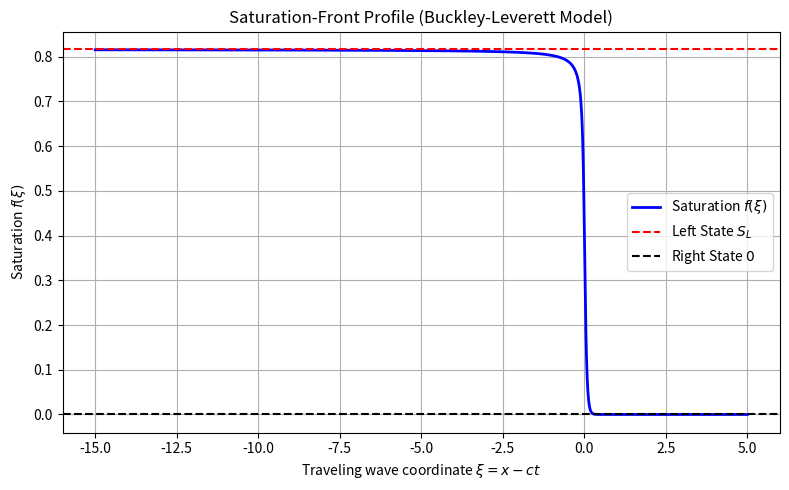
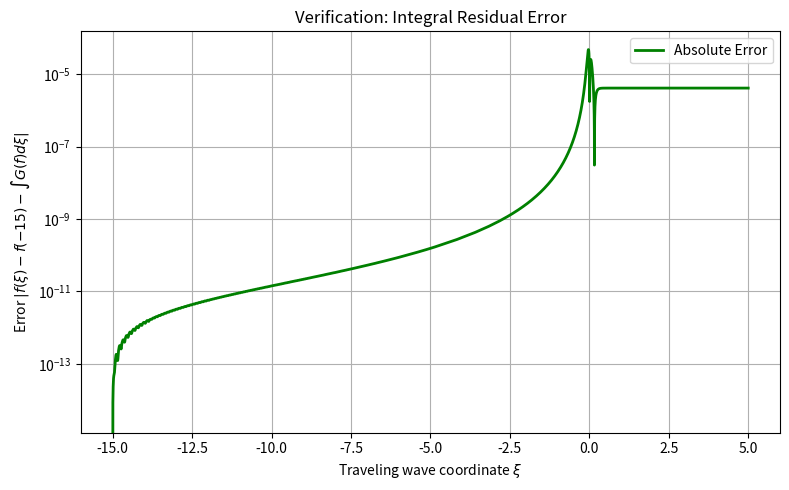
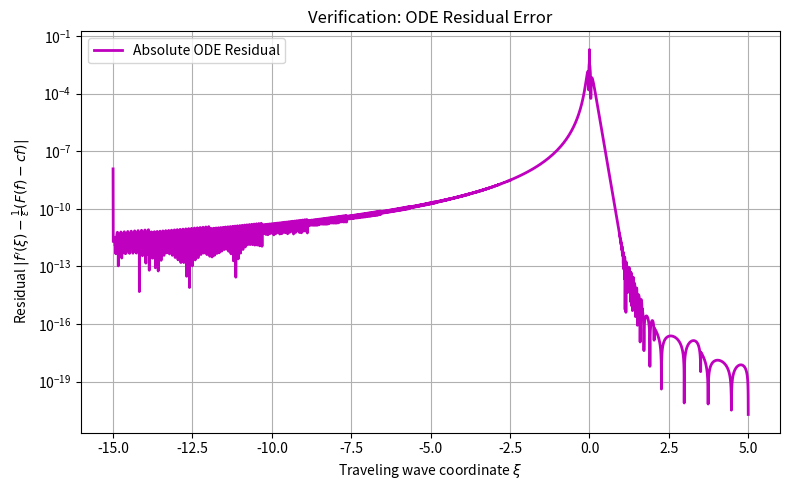
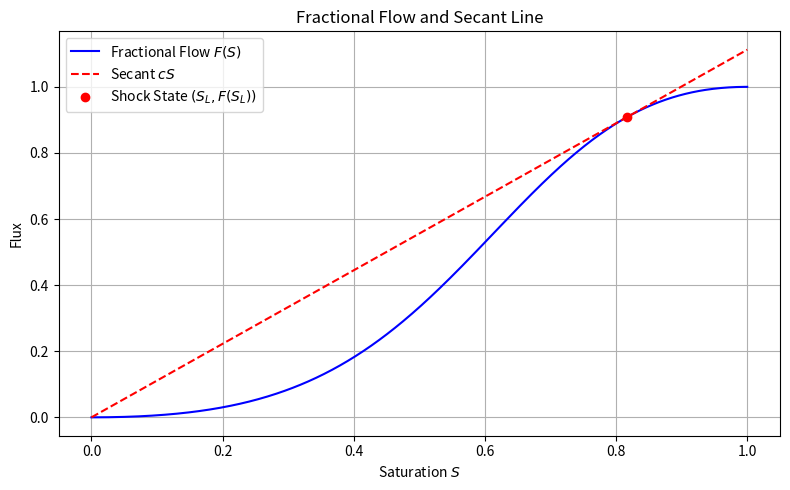

Source code (Python) for these figures, in order: (Note: this script raises an exception after producing the figures.)
import numpy as np
import matplotlib.pyplot as plt
from scipy.integrate import solve_ivp, cumulative_trapezoid
import os

# Ensure output directory exists
os.makedirs('report/images', exist_ok=True)

# Model parameters
M = 2.0  # Viscosity ratio
epsilon = 0.05  # Capillary pressure coefficient

# Buckley-Leverett fractional flow
def F(S):
    return S**2 / (S**2 + M * (1 - S)**2)

# Shock saturation and speed
S_L = np.sqrt(M / (1 + M))
c = F(S_L) / S_L

print(f"Shock saturation S_L = {S_L:.4f}")
print(f"Shock speed c = {c:.4f}")

# ODE: f' = G(f)
def G(f):
    return (F(f) - c * f) / epsilon

# Wrapper for solve_ivp
def ode_system(xi, f):
    return [G(f[0])]

# Initial condition at xi = 0
f0 = S_L / 2

# Solve forward (xi > 0)
xi_span_fwd = (0, 5.0)
sol_fwd = solve_ivp(ode_system, xi_span_fwd, [f0], method='Radau', dense_output=True, rtol=1e-12, atol=1e-14)

# Solve backward (xi < 0)
xi_span_bwd = (0, -15.0)
sol_bwd = solve_ivp(ode_system, xi_span_bwd, [f0], method='Radau', dense_output=True, rtol=1e-12, atol=1e-14)

# Combine solutions
xi_eval_bwd = np.linspace(-15.0, 0, 5000)
xi_eval_fwd = np.linspace(0, 5.0, 2000)

f_bwd = sol_bwd.sol(xi_eval_bwd)[0]
f_fwd = sol_fwd.sol(xi_eval_fwd)[0]

# Remove duplicate zero
xi_full = np.concatenate((xi_eval_bwd[:-1], xi_eval_fwd))
f_full = np.concatenate((f_bwd[:-1], f_fwd))

# Plot the saturation profile
plt.figure(figsize=(8, 5))
plt.plot(xi_full, f_full, 'b-', linewidth=2, label='Saturation $f(\\xi)$')
plt.axhline(S_L, color='r', linestyle='--', label='Left State $S_L$')
plt.axhline(0, color='k', linestyle='--', label='Right State $0$')
plt.xlabel('Traveling wave coordinate $\\xi = x - ct$')
plt.ylabel('Saturation $f(\\xi)$')
plt.title('Saturation-Front Profile (Buckley-Leverett Model)')
plt.legend()
plt.grid(True)
plt.tight_layout()
plt.savefig('report/images/saturation_profile.png', dpi=300)
plt.close()

# Verification: Integral residual
# f(xi) - f(-15) = \int_{-15}^{xi} G(f(s)) ds
G_full = G(f_full)
integral_G = cumulative_trapezoid(G_full, xi_full, initial=0)

# The reconstructed f from the integral
f_reconstructed = f_full[0] + integral_G

# Calculate the absolute error
error = np.abs(f_full - f_reconstructed)
max_error = np.max(error)

print(f"Maximum integral residual error: {max_error:.4e}")

# Plot the error
plt.figure(figsize=(8, 5))
plt.plot(xi_full, error, 'g-', linewidth=2, label='Absolute Error')
plt.xlabel('Traveling wave coordinate $\\xi$')
plt.ylabel(r'Error $|f(\xi) - f(-15) - \int G(f) d\xi|$')
plt.title('Verification: Integral Residual Error')
plt.yscale('log')
plt.legend()
plt.grid(True)
plt.tight_layout()
plt.savefig('report/images/residual_error.png', dpi=300)
plt.close()

# Verification 2: Direct ODE residual using dense output derivative
df_dxi_bwd = np.array([G(f) for f in f_bwd])  # First derivative from ODE itself
df_dxi_fwd = np.array([G(f) for f in f_fwd])

# Actually, to verify the ODE solution, we should use finite differences on the solution
df_dxi_bwd_fd = np.gradient(f_bwd, xi_eval_bwd)
df_dxi_fwd_fd = np.gradient(f_fwd, xi_eval_fwd)

df_dxi_full = np.concatenate((df_dxi_bwd_fd[:-1], df_dxi_fwd_fd))

# Calculate the RHS of the ODE
RHS_full = G(f_full)

# Calculate the absolute residual error
ode_residual = np.abs(df_dxi_full - RHS_full)
max_ode_residual = np.max(ode_residual)

print(f"Maximum ODE residual error: {max_ode_residual:.4e}")

# Plot the ODE residual error
plt.figure(figsize=(8, 5))
plt.plot(xi_full, ode_residual, 'm-', linewidth=2, label='Absolute ODE Residual')
plt.xlabel('Traveling wave coordinate $\\xi$')
plt.ylabel(r'Residual $|f^\prime(\xi) - \frac{1}{\epsilon}(F(f) - cf)|$')
plt.title('Verification: ODE Residual Error')
plt.yscale('log')
plt.legend()
plt.grid(True)
plt.tight_layout()
plt.savefig('report/images/ode_residual_error.png', dpi=300)
plt.close()

# Phase portrait / Flux function plot
S_vals = np.linspace(0, 1, 500)
F_vals = F(S_vals)
secant_vals = c * S_vals

plt.figure(figsize=(8, 5))
plt.plot(S_vals, F_vals, 'b-', label='Fractional Flow $F(S)$')
plt.plot(S_vals, secant_vals, 'r--', label='Secant $cS$')
plt.plot(S_L, F(S_L), 'ro', label='Shock State $(S_L, F(S_L))$')
plt.xlabel('Saturation $S$')
plt.ylabel('Flux')
plt.title('Fractional Flow and Secant Line')
plt.legend()
plt.grid(True)
plt.tight_layout()
plt.savefig('report/images/flux_function.png', dpi=300)
plt.close()

with open('outputs/results.txt', 'w') as f:
    f.write(f"Shock saturation S_L = {S_L:.4f}\n")
    f.write(f"Shock speed c = {c:.4f}\n")
    f.write(f"Maximum integral residual error: {max_error:.4e}\n")
    f.write(f"Maximum ODE residual error: {max_ode_residual:.4e}\n")
